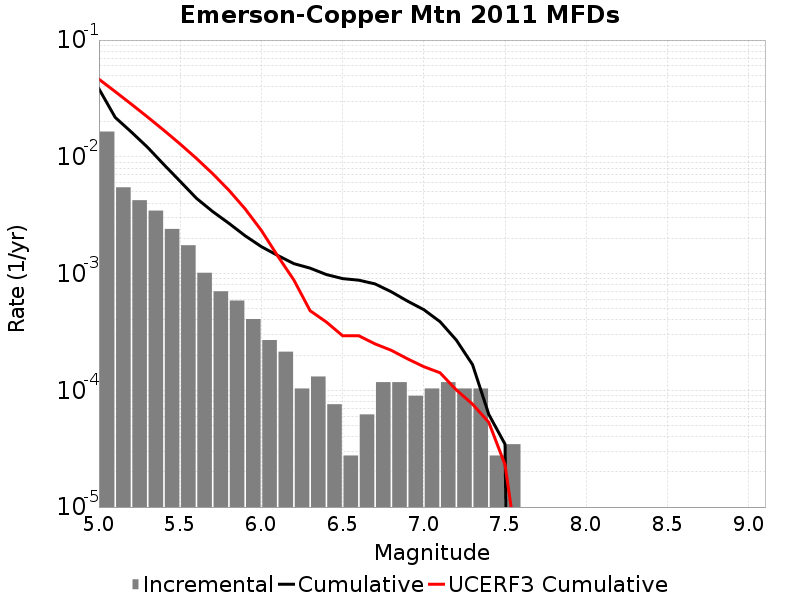

The table this chart was drawn from, first rows:
Magnitude, Incremental Rate, Cumulative Rate, UCERF3 Cumulative Rate
5.05, 0.01645, 0.03822, 0.04622
5.15, 0.005479, 0.02176, 0.03618
5.25, 0.004249, 0.01629, 0.02822
5.35, 0.003462, 0.01204, 0.02189
5.45, 0.002411, 0.008574, 0.01686
5.55, 0.001748, 0.006163, 0.01286
5.65, 0.001016, 0.004415, 0.009692
5.75, 7.047486E-4, 0.003399, 0.007172
5.85, 5.872905E-4, 0.002695, 0.005171
5.95, 4.0764868E-4, 0.002107, 0.003581
6.05, 2.694627E-4, 0.0017, 0.00234
6.15, 2.141883E-4, 0.00143, 0.001418
6.25, 1.036395E-4, 0.001216, 8.803875E-4
6.35, 1.312767E-4, 0.001112, 4.8068492E-4
6.45, 7.6002296E-5, 9.811206E-4, 3.8443034E-4
6.55, 2.76372E-5, 9.051183E-4, 2.932127E-4
6.65, 6.21837E-5, 8.7748107E-4, 2.9317033E-4
6.75, 1.174581E-4, 8.1529736E-4, 2.4968726E-4
6.85, 1.174581E-4, 6.978393E-4, 2.1997889E-4
6.95, 8.98209E-5, 5.803812E-4, 1.8591281E-4
7.05, 1.036395E-4, 4.905603E-4, 1.5937397E-4
7.15, 1.174581E-4, 3.869208E-4, 1.413053E-4
7.25, 1.036395E-4, 2.694627E-4, 1.0076035E-4
7.35, 1.036395E-4, 1.6582319E-4, 7.608255E-5
7.45, 2.76372E-5, 6.21837E-5, 5.3195483E-5
7.55, 3.4546498E-5, 3.4546498E-5, 2.3049073E-5
7.65, 0.0, 0.0, 2.4567867E-6
7.75, 0.0, 0.0, 0.0
7.85, 0.0, 0.0, 0.0
7.95, 0.0, 0.0, 0.0
8.05, 0.0, 0.0, 0.0
8.15, 0.0, 0.0, 0.0
8.25, 0.0, 0.0, 0.0
8.35, 0.0, 0.0, 0.0
8.45, 0.0, 0.0, 0.0
8.55, 0.0, 0.0, 0.0
8.65, 0.0, 0.0, 0.0
8.75, 0.0, 0.0, 0.0
8.85, 0.0, 0.0, 0.0
8.95, 0.0, 0.0, 0.0
9.05, 0.0, 0.0, 0.0
